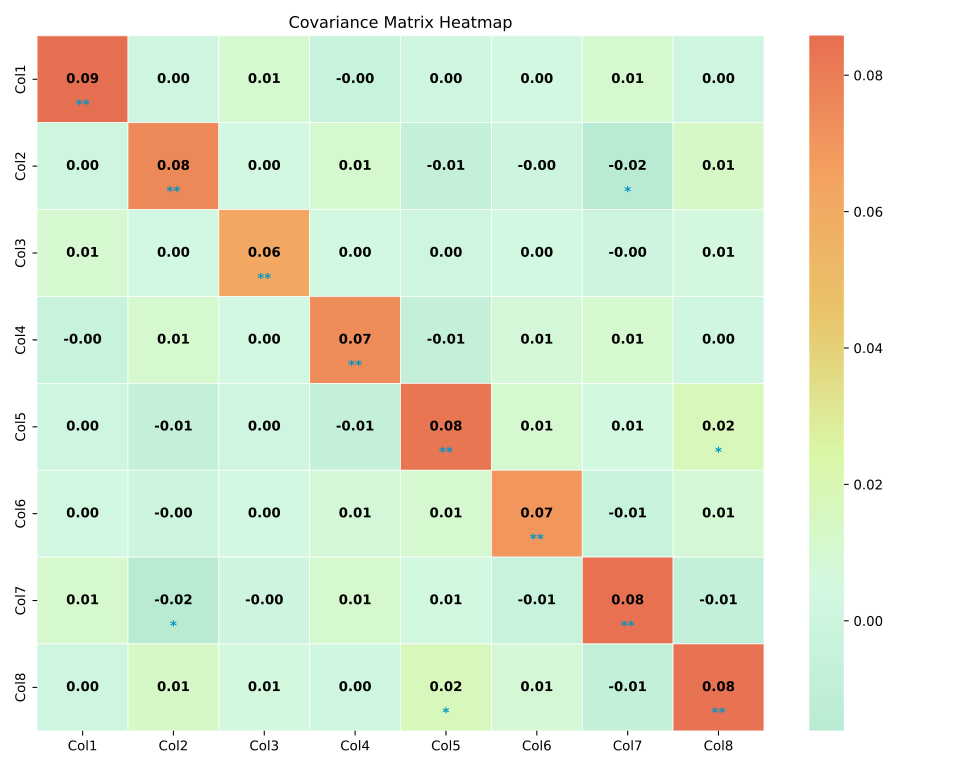

Values plotted in this chart, from the file beside it:
Col1, Col2, Col3, Col4, Col5, Col6, Col7, Col8
0.1123, 0.06504, 0.1472, 0.967, 0.4156, 0.4056, 0.7119, 0.2914
0.6608, 0.3083, 0.4108, 0.05705, 0.7907, 0.7931, 0.2786, 0.7245
0.1386, 0.4261, 0.5383, 0.3555, 0.8943, 0.3436, 0.4173, 0.7029
0.5058, 0.7312, 0.07641, 0.5131, 0.4199, 0.3618, 0.1886, 0.273
0.5351, 0.2155, 0.6973, 0.5891, 0.4897, 0.5899, 0.1633, 0.1464
0.9564, 0.007459, 0.646, 0.501, 0.8563, 0.5002, 0.7704, 0.5824
0.5837, 0.4031, 0.6306, 0.779, 0.6238, 0.7347, 0.7077, 0.9928
0.09439, 0.5072, 0.2102, 0.269, 0.7469, 0.06945, 0.185, 0.5488
0.9564, 0.7702, 0.9177, 0.3272, 0.3623, 0.1539, 0.7308, 0.7614
0.4599, 0.434, 0.7067, 0.006702, 0.1856, 0.7964, 0.6708, 0.2078
0.7858, 0.1045, 0.3275, 0.6542, 0.4614, 0.9789, 0.1071, 0.5065
0.2137, 0.6889, 0.7537, 0.1358, 0.5622, 0.736, 0.2608, 0.9706
0.9324, 0.1137, 0.6017, 0.1148, 0.2031, 0.3837, 0.871, 0.4567
0.07964, 0.3222, 0.3283, 0.4908, 0.9872, 0.6274, 0.9106, 0.7375
0.3645, 0.2064, 0.3078, 0.6876, 0.3789, 0.9598, 0.6544, 0.221
0.1433, 0.158, 0.2267, 0.2056, 0.7029, 0.7463, 0.2125, 0.748
0.1825, 0.6313, 0.5781, 0.3066, 0.4172, 0.443, 0.1587, 0.5854
0.7074, 0.5434, 0.01181, 0.2821, 0.4452, 0.1369, 0.8601, 0.3641
0.2456, 0.8622, 0.6621, 0.5335, 0.3204, 0.5971, 0.8516, 0.3184
0.2559, 0.1304, 0.1246, 0.4685, 0.02909, 0.3759, 0.3526, 0.1846
0.6718, 0.1457, 0.2748, 0.09781, 0.9231, 0.793, 0.1757, 0.7545
0.08422, 0.4262, 0.3109, 0.23, 0.4463, 0.1241, 0.6283, 0.03814
0.5497, 0.5647, 0.6467, 0.7477, 0.6473, 0.7488, 0.9533, 0.131
0.6225, 0.9835, 0.6444, 0.9001, 0.3022, 0.7426, 0.7817, 0.03859
0.1433, 0.3004, 0.4598, 0.1953, 0.6415, 0.4922, 0.2124, 0.2397
0.5386, 0.2809, 0.5229, 0.2197, 0.01098, 0.3668, 0.1054, 0.03591
0.8078, 0.656, 0.1744, 0.3551, 0.7146, 0.6263, 0.3448, 0.7681
0.5988, 0.1609, 0.9377, 0.1328, 0.4443, 0.8212, 0.7244, 0.3288
0.3133, 0.7897, 0.9245, 0.5416, 0.79, 0.4729, 0.261, 0.9197
0.9959, 0.3639, 0.04384, 0.6593, 0.3467, 0.66, 0.2074, 0.4303
0.739, 0.6293, 0.9925, 0.5309, 0.4524, 0.4569, 0.281, 0.3587
0.02231, 0.2853, 0.8589, 0.69, 0.3392, 0.8414, 0.9574, 0.9361
0.3003, 0.5637, 0.5553, 0.07573, 0.7448, 0.6092, 0.4908, 0.5847
0.03015, 0.3597, 0.1353, 0.9663, 0.3091, 0.5481, 0.9835, 0.6748
0.06674, 0.6336, 0.7311, 0.5925, 0.3612, 0.5168, 0.3792, 0.6355
0.9027, 0.01251, 0.8157, 0.6667, 0.3804, 0.8255, 0.4533, 0.1776
0.6022, 0.1692, 0.6771, 0.9008, 0.9994, 0.6212, 0.6968, 0.641
0.1468, 0.05835, 0.05614, 0.5474, 0.6505, 0.5874, 0.4358, 0.5422
0.1829, 0.6158, 0.7085, 0.9011, 0.8523, 0.9307, 0.1079, 0.6887
0.3005, 0.6609, 0.4138, 0.06661, 0.9944, 0.5338, 0.5783, 0.1032
0.4942, 0.94, 0.2127, 0.8628, 0.2826, 0.7501, 0.4698, 0.2426
0.7399, 0.9558, 0.2697, 0.3843, 0.4232, 0.1671, 0.4994, 0.7062
0.3482, 0.03605, 0.01599, 0.01102, 0.3479, 0.3265, 0.8847, 0.2871
0.5008, 0.8563, 0.864, 0.3325, 0.1801, 0.7414, 0.1811, 0.6576
0.9903, 0.3607, 0.8588, 0.3269, 0.4828, 0.7104, 0.6283, 0.4616
0.3622, 0.5293, 0.5078, 0.5233, 0.1912, 0.8568, 0.1965, 0.7203
0.5761, 0.4047, 0.6176, 0.3634, 0.8378, 0.676, 0.2496, 0.5494
0.08499, 0.1192, 0.879, 0.4777, 0.3905, 0.105, 0.4753, 0.3929
0.02961, 0.2504, 0.2974, 0.5343, 0.504, 0.3667, 0.8478, 0.9343
0.9857, 0.0677, 0.6164, 0.01814, 0.9642, 0.1915, 0.7177, 0.5099
0.3721, 0.4113, 0.08645, 0.4753, 0.9572, 0.6818, 0.3147, 0.09608
0.4559, 0.3048, 0.4089, 0.3781, 0.4478, 0.4982, 0.496, 0.396
0.2885, 0.7528, 0.6046, 0.717, 0.8533, 0.3928, 0.9549, 0.4354
0.2625, 0.6995, 0.2686, 0.3144, 0.516, 0.9755, 0.2257, 0.979
0.2066, 0.4825, 0.4501, 0.495, 0.7254, 0.9579, 0.08708, 0.09451
0.4347, 0.9097, 0.008481, 0.439, 0.7305, 0.6021, 0.1526, 0.3071
0.5706, 0.419, 0.7204, 0.07799, 0.713, 0.364, 0.0741, 0.5142
0.2512, 0.4838, 0.4435, 0.1906, 0.8545, 0.4126, 0.6784, 0.415
0.6127, 0.7598, 0.6307, 0.3901, 0.328, 0.9979, 0.1487, 0.4765
0.6837, 0.7453, 0.3964, 0.6489, 0.3998, 0.5811, 0.6591, 0.4752
... 40 more rows
